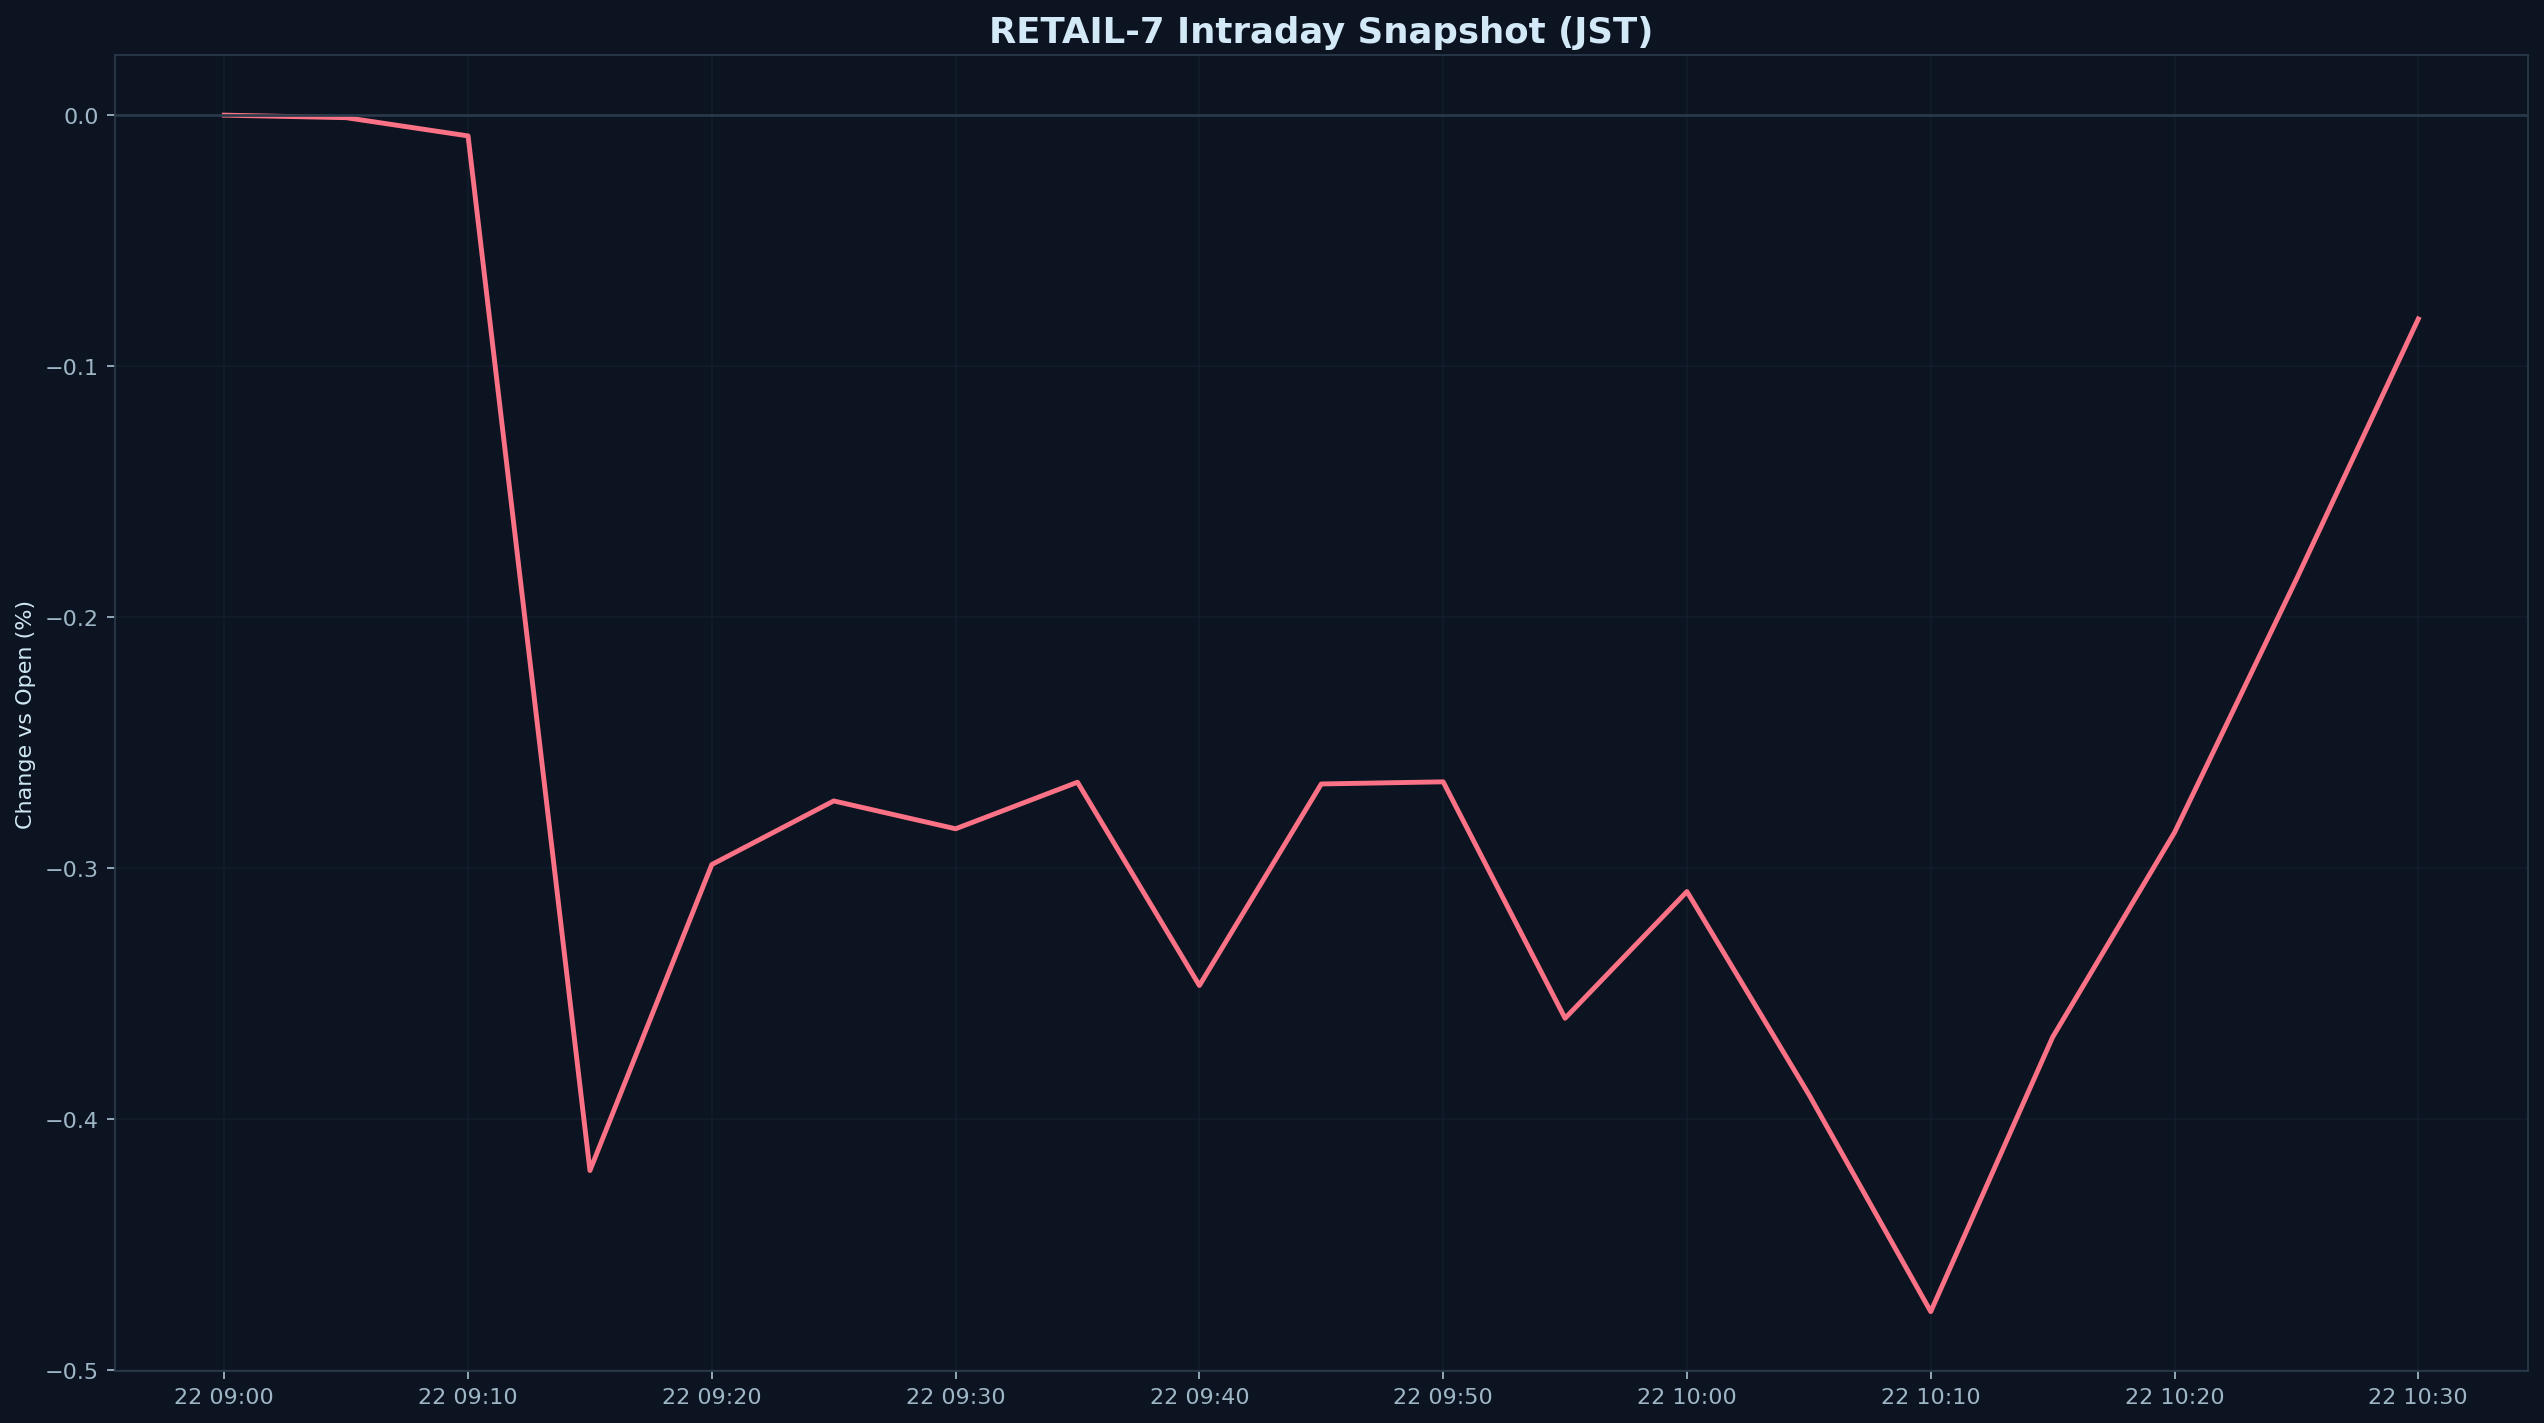

The table this chart was drawn from, first rows:
datetime_jst, pct
2025-12-22 09:00:00+09:00, 0.000000
2025-12-22 09:05:00+09:00, -0.001006
2025-12-22 09:10:00+09:00, -0.008270
2025-12-22 09:15:00+09:00, -0.4206
2025-12-22 09:20:00+09:00, -0.2987
2025-12-22 09:25:00+09:00, -0.2733
2025-12-22 09:30:00+09:00, -0.2844
2025-12-22 09:35:00+09:00, -0.2659
2025-12-22 09:40:00+09:00, -0.3469
2025-12-22 09:45:00+09:00, -0.2666
2025-12-22 09:50:00+09:00, -0.2657
2025-12-22 09:55:00+09:00, -0.3599
2025-12-22 10:00:00+09:00, -0.3094
2025-12-22 10:05:00+09:00, -0.3903
2025-12-22 10:10:00+09:00, -0.4769
2025-12-22 10:15:00+09:00, -0.3675
2025-12-22 10:20:00+09:00, -0.2859
2025-12-22 10:25:00+09:00, -0.185
2025-12-22 10:30:00+09:00, -0.08123
